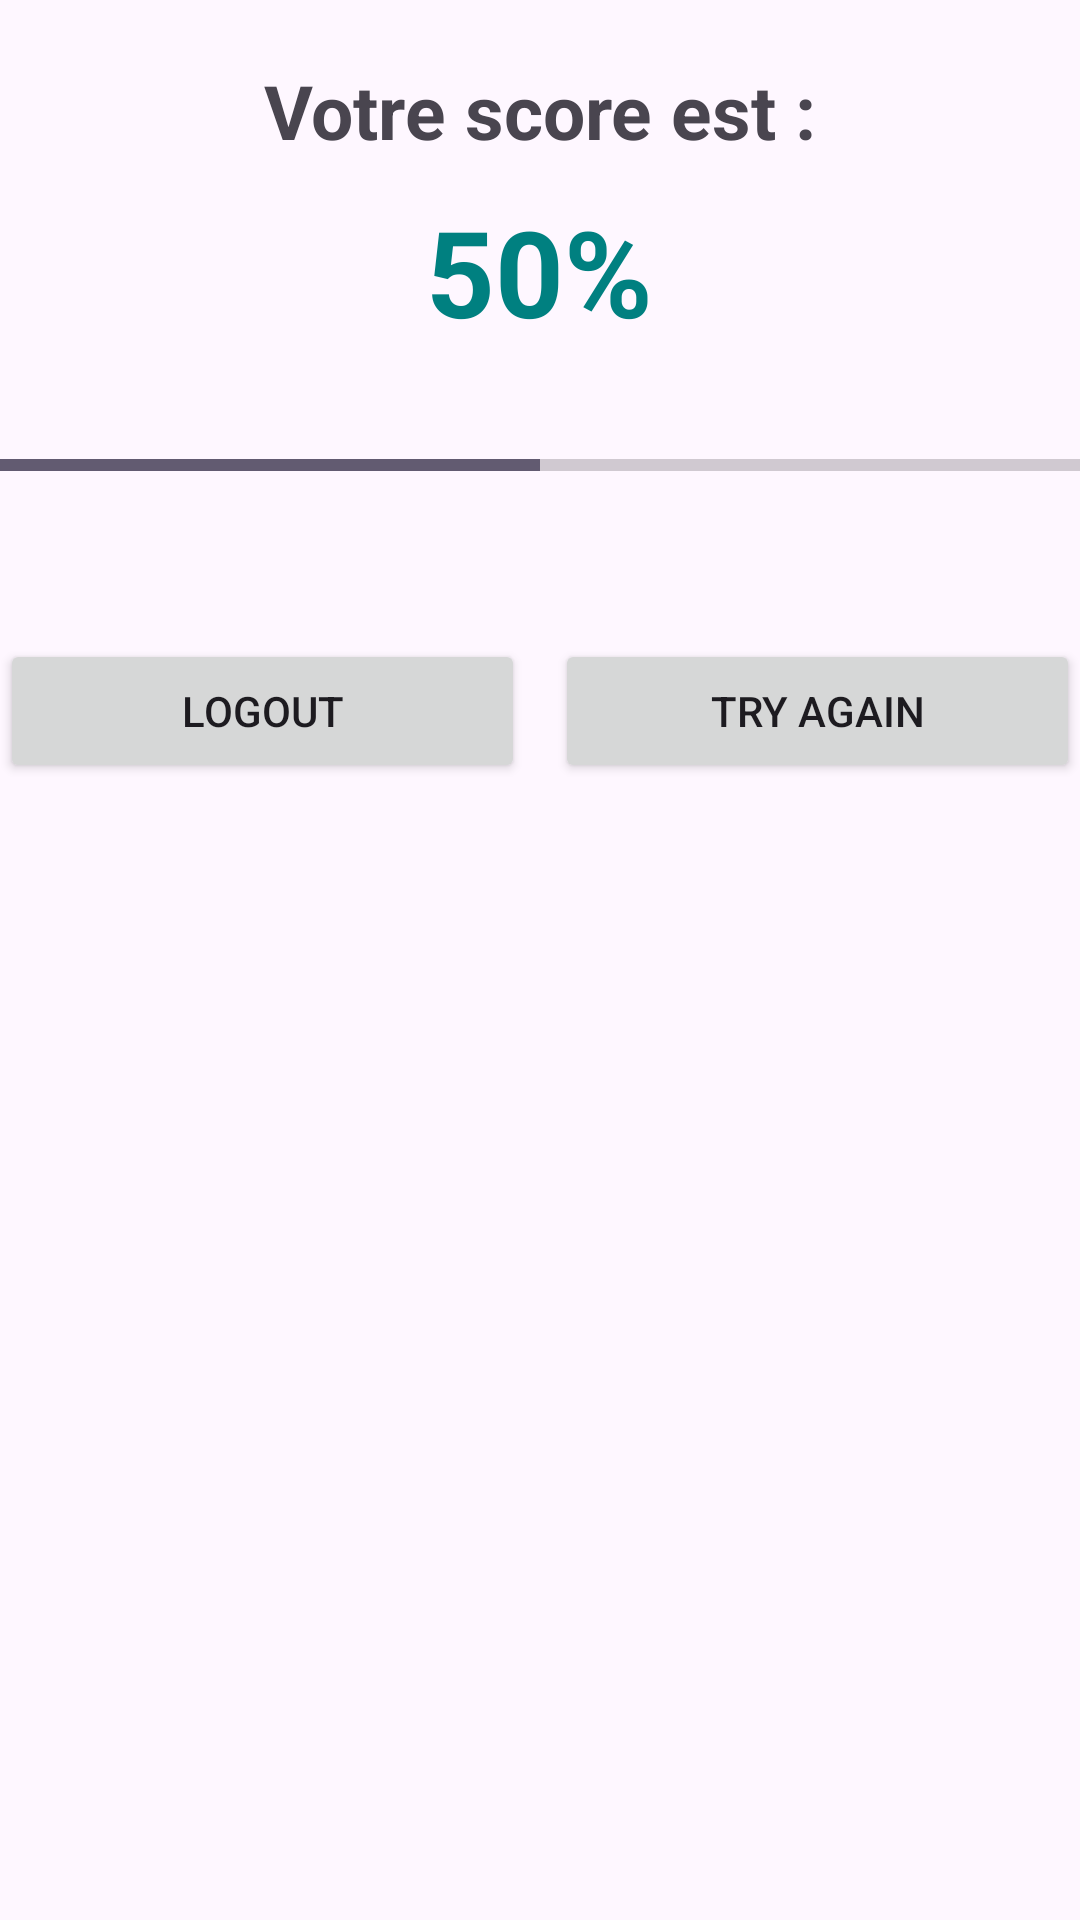

Write the Android layout XML for this screen, with the resource values it uses.
<!-- AndroidManifest.xml: application theme Theme.QuizAppazizy -->
<!-- res/layout/activity_score.xml -->
<?xml version="1.0" encoding="utf-8"?>

<LinearLayout xmlns:android="http://schemas.android.com/apk/res/android"
    xmlns:app="http://schemas.android.com/apk/res-auto"
    xmlns:tools="http://schemas.android.com/tools"
    android:layout_width="match_parent"
    android:layout_height="match_parent"
    tools:context=".Score"
    android:orientation="vertical"
    android:layout_margin="25dp"
    android:gravity="center_horizontal"
    >

    <ImageView
        android:layout_width="wrap_content"
        android:layout_height="wrap_content"
        android:src="@drawable/logoo"
        android:layout_marginBottom="20dp"/>
    <TextView
        android:layout_width="wrap_content"
        android:layout_height="wrap_content"
        android:text="Votre score est :"
        android:textSize="25sp"
        android:textStyle="bold"
        android:layout_gravity="center"
        />
    <TextView
        android:layout_width="wrap_content"
        android:layout_height="wrap_content"
        android:text="50%"
        android:textSize="40sp"
        android:textStyle="bold"
        android:textColor="#008080"
        android:layout_gravity="center"
        android:id="@+id/tvScore"
        android:layout_marginTop="10dp"
        />

    <ProgressBar
        android:id="@+id/progressBar"
        style="?android:attr/progressBarStyleHorizontal"
        android:layout_width="match_parent"
        android:layout_height="wrap_content"
        android:layout_marginTop="30dp"
        android:layout_marginBottom="30dp"
        android:max="100"
        android:progress="50"
        />

    <LinearLayout
        android:layout_width="match_parent"
        android:layout_height="wrap_content"
        android:orientation="horizontal"
        android:layout_marginTop="20dp">
        <Button
            android:layout_width="0dp"
            android:layout_height="wrap_content"
            android:layout_weight="1"
            android:text="Logout"
            android:id="@+id/bLogout"
            android:layout_marginEnd="10dp"/>
        <Button
            android:layout_width="0dp"
            android:layout_height="wrap_content"
            android:layout_weight="1"
            android:text="Try again"
            android:id="@+id/bTry"/>
    </LinearLayout>

</LinearLayout>
<!-- resources referenced by this layout -->
<resources>
  <style name="Theme.QuizAppazizy" parent="Base.Theme.QuizAppazizy" />
  <style name="Base.Theme.QuizAppazizy" parent="Theme.Material3.DayNight.NoActionBar">
          
          
      </style>
</resources>
